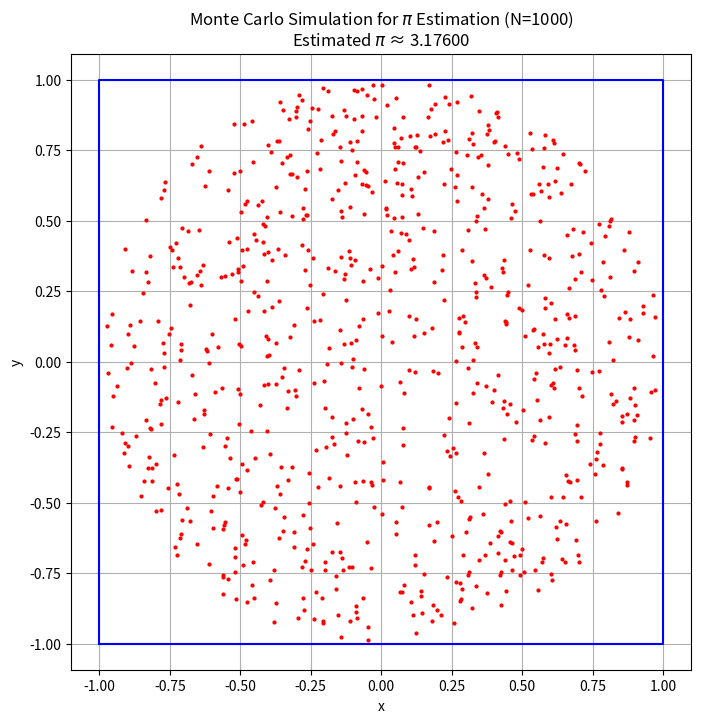

Recreate this plot in Python.
import random
import matplotlib.pyplot as plt


def estimate_pi(num_samples):
    inside_circle = 0
    circle_x = []
    circle_y = []
    square_x = [-1, 1, 1, -1, -1]
    square_y = [-1, -1, 1, 1, -1]

    for _ in range(num_samples):
        x = random.uniform(-1, 1)
        y = random.uniform(-1, 1)
        distance = x**2 + y**2

        if distance <= 1:
            inside_circle += 1
            circle_x.append(x)
            circle_y.append(y)

    pi_estimate = (inside_circle / num_samples) * 4
    return pi_estimate, circle_x, circle_y, square_x, square_y


# Number of samples for the simulation
num_samples = 1000

# Perform the Monte Carlo simulation
pi_estimate, circle_x, circle_y, square_x, square_y = estimate_pi(num_samples)

# Plot the results
plt.figure(figsize=(8, 8))
plt.plot(square_x, square_y, 'b-')  # Plot the square
# Plot the points inside the circle
plt.plot(circle_x, circle_y, 'ro', markersize=2)
plt.axis('equal')
plt.title(
    f'Monte Carlo Simulation for $\pi$ Estimation (N={num_samples})\nEstimated $\pi$ ≈ {pi_estimate:.5f}')
plt.xlabel('x')
plt.ylabel('y')
plt.grid(True)
plt.show()
